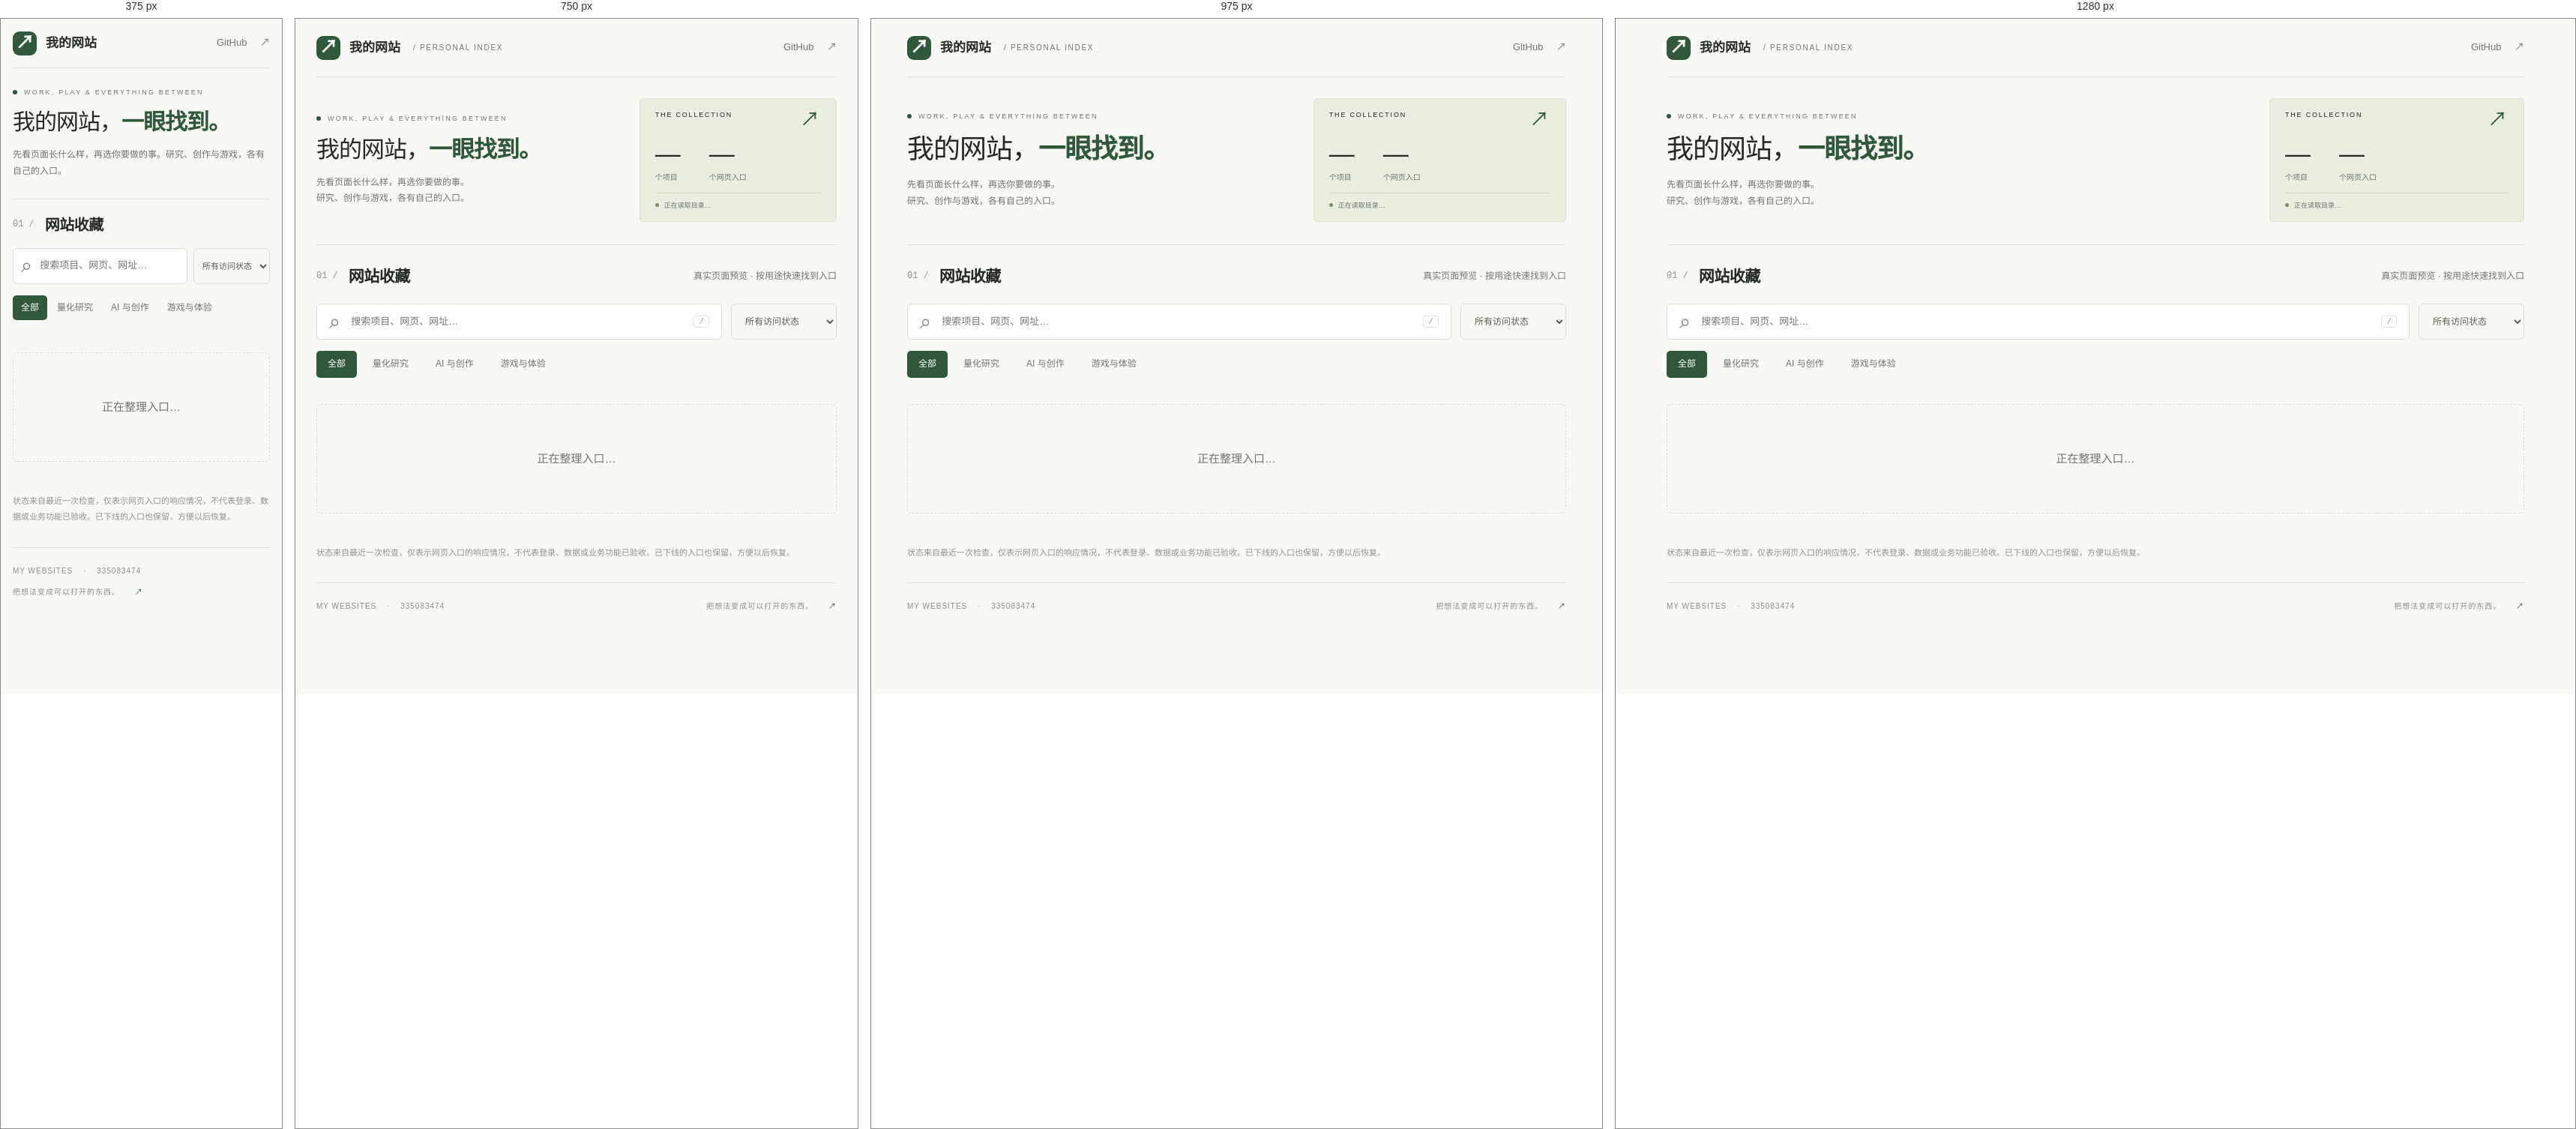
Rendered at 375 px, 750 px, 975 px and 1280 px, left to right.

<!-- file: index.html -->
<!doctype html>
<html lang="zh-CN"><head><meta charset="utf-8"><meta name="viewport" content="width=device-width,initial-scale=1"><meta name="color-scheme" content="light"><title>我的网站 · 工作与灵感的入口</title><meta name="description" content="集中收纳量化研究、AI 创作、游戏与实验网页。"><link rel="stylesheet" href="style.css?v=20261023-right-previews"></head>
<body><div class="shell"><header><a class="brand" href="./"><span class="brand-mark">↗</span>我的网站<span class="brand-en"> / PERSONAL INDEX</span></a><a class="github" href="https://github.com/335083474" target="_blank" rel="noopener noreferrer">GitHub <span>↗</span></a></header>
<main><section class="intro"><div><div class="eyebrow"><span></span> WORK, PLAY & EVERYTHING BETWEEN</div><h1>我的网站，<span class="serif">一眼找到。</span></h1><p class="lead">先看页面长什么样，再选你要做的事。<br>研究、创作与游戏，各有自己的入口。</p></div><aside class="index-card"><div class="card-label">THE COLLECTION <span>↗</span></div><div class="numbers"><div><strong id="projectCount">—</strong><span>个项目</span></div><div><strong id="linkCount">—</strong><span>个网页入口</span></div></div><div class="index-foot"><span class="dot"></span><span id="checkedAt">正在读取目录…</span></div></aside></section>
<section class="collection" aria-label="网站目录"><div class="collection-head"><div><span class="section-no">01 /</span><h2>网站收藏</h2></div><p>真实页面预览 · 按用途快速找到入口</p></div>
<div class="toolbar"><label class="search"><span aria-hidden="true">⌕</span><input id="search" type="search" placeholder="搜索项目、网页、网址…" aria-label="搜索网站"><kbd>/</kbd></label><label class="status-select"><span class="sr-only">按访问状态筛选</span><select id="status"><option value="all">所有访问状态</option><option value="online">可访问</option><option value="offline">入口已下线</option><option value="restricted">访问受限</option><option value="unknown">暂未确认</option></select></label></div>
<div class="filter-row"><div class="filters" role="group" aria-label="项目分类"><button class="selected" data-category="全部" aria-pressed="true">全部</button><button data-category="量化研究" aria-pressed="false">量化研究</button><button data-category="AI 与创作" aria-pressed="false">AI 与创作</button><button data-category="游戏与体验" aria-pressed="false">游戏与体验</button></div><span id="resultCount" role="status" aria-live="polite"></span></div>
<div id="grid" class="grid"><p class="empty">正在整理入口…</p></div><p class="hint">状态来自最近一次检查，仅表示网页入口的响应情况，不代表登录、数据或业务功能已验收。已下线的入口也保留，方便以后恢复。</p></section></main>
<footer><span>MY WEBSITES <span class="footer-dot">·</span> 335083474</span><span>把想法变成可以打开的东西。 <span class="footer-arrow">↗</span></span></footer></div><script src="app.js?v=20261109-life-seven-game"></script></body></html>


/* @media block from style.css */
@media(max-width:900px){.shell{padding:0 28px}.intro{gap:35px}h1{font-size:46px}.grid{grid-template-columns:repeat(2,minmax(0,1fr))}.index-card{padding:22px}.numbers{gap:32px}}

/* @media block from style.css */
@media(max-width:600px){.shell{padding:0 20px}header{height:76px}.brand-en{display:none}.intro{grid-template-columns:1fr;padding:42px 0 35px;gap:30px}h1{font-size:43px}.index-card{max-width:none;transform:none;padding:18px 22px}.numbers{margin:17px 0;gap:50px}.numbers strong{font-size:37px}.index-foot{font-size:10px}.collection-head{align-items:flex-start}.collection-head p{display:none}.toolbar{gap:8px}.search{padding:0 10px;gap:8px}.search kbd{display:none}.status-select select{max-width:128px;padding:0 7px;font-size:11px}.filter-row{align-items:flex-start;flex-direction:column;gap:10px}.filters{gap:2px}.filters button{padding:7px 11px}.grid{grid-template-columns:1fr}.project{padding:22px}.project-desc{min-height:0}.project h3{margin-top:14px}footer{gap:12px;flex-direction:column}}

/* @media block from style.css */
@media(max-width:900px){h1{font-size:31px}.index-card{max-width:300px}.project h3{font-size:19px}}

/* @media block from style.css */
@media(max-width:600px){header{height:66px}.intro{padding:25px 0;gap:18px}h1{font-size:30px}.lead br{display:none}.index-card{max-width:none;display:none}.collection{padding-top:18px}.grid{gap:18px}.project-body{padding:17px 18px}.project h3{font-size:21px}.project-desc{min-height:0}.site-preview{aspect-ratio:16/8.5}.filter-row{gap:8px}.preview-code{font-size:10px}.collection-head h2{font-size:20px}}

/* @media block from style.css */
@media(max-width:1050px){.grid{grid-template-columns:1fr}.project-main{grid-template-columns:minmax(0,1fr) 46%;min-height:215px}.site-preview{padding:36px 24px}.project-desc{min-height:0}.project-body{padding:22px 24px}.project h3{font-size:22px}.project details{padding-left:24px;padding-right:24px}}

/* @media block from style.css */
@media(max-width:600px){.shell{padding:0 16px}.project-main{grid-template-columns:minmax(0,1fr) 41%;min-height:232px}.project-body{padding:16px 12px}.project h3{font-size:18px;margin:9px 0 6px}.project-desc{font-size:11px;line-height:1.7}.site-preview{padding:39px 8px 33px}.preview-code{left:8px;font-size:7px;letter-spacing:.3px}.site-purpose{font-size:10px}.badge{font-size:8px}.site-tags span{font-size:8px}.project-actions{flex-wrap:wrap;gap:8px}.open-link{font-size:10px;padding:6px 9px;gap:10px}.source-link{font-size:9px}.project details{padding:11px 13px}.project-main .site-preview>img{aspect-ratio:4/3}.grid{gap:15px}}